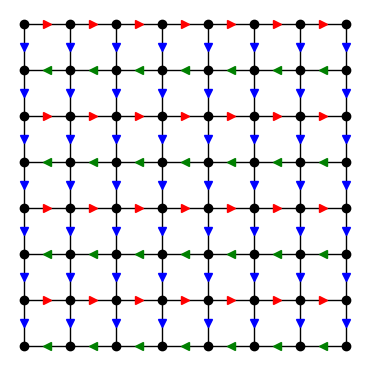
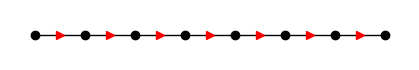
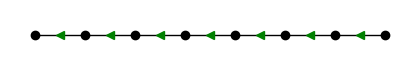
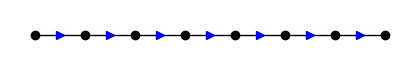

Source code (Python) for these figures, in order:
# coding: utf-8
import matplotlib.pyplot as plt


def pfaff():
    fig = plt.figure(figsize=(3.5, 3.5), dpi=100)
    ax = fig.add_axes([0, 0, 1, 1], aspect=1)
    ax.axis("off")
    ax.axis([-0.3, 7.3, -0.3, 7.3])

    ## 水平网格线
    for x in range(8):
        for y in range(7):
            ax.plot([y, y + 1], [x, x], "k-", lw=1)

    ## 竖直网格线
    for x in range(7):
        for y in range(8):
            ax.plot([y, y], [x, x + 1], "k-", lw=1)

    # 所有顶点画点
    for x in range(8):
        for y in range(8):
            ax.plot(y, x, "ko", markersize=6)

    ## 水平标记
    for x in range(8):
        for y in range(7):
            if x % 2 == 1:
                ax.plot(y + 0.5, x, "r>", markersize=6)
            else:
                ax.plot(y + 0.5, x, "g<", markersize=6)

    ## 竖直网格线
    for x in range(7):
        for y in range(8):
            ax.plot(y, x + 0.5, "bv", markersize=6)

    fig.savefig("pfaff.svg")


def onerow():
    fig = plt.figure(figsize=(4, 0.5), dpi=100)
    ax = fig.add_axes([0, 0, 1, 1], aspect=1)
    ax.axis("off")
    ax.axis([-0.5, 7.5, -0.5, 0.5])
    for x in range(8):
        ax.plot(x, 0, "ko", markersize=6)
    for x in range(7):
        ax.plot([x, x + 1], [0, 0], "k-", lw=1)
    for x in range(7):
        ax.plot(x + 0.5, 0, "g<", markersize=6)
    fig.savefig("rowback.svg")


def rowback():
    fig = plt.figure(figsize=(4, 0.5), dpi=100)
    ax = fig.add_axes([0, 0, 1, 1], aspect=1)
    ax.axis("off")
    ax.axis([-0.5, 7.5, -0.5, 0.5])
    for x in range(8):
        ax.plot(x, 0, "ko", markersize=6)
    for x in range(7):
        ax.plot([x, x + 1], [0, 0], "k-", lw=1)
    for x in range(7):
        ax.plot(x + 0.5, 0, "g<", markersize=6)
    fig.savefig("rowback.svg")


def row():
    fig = plt.figure(figsize=(4, 0.5), dpi=100)
    ax = fig.add_axes([0, 0, 1, 1], aspect=1)
    ax.axis("off")
    ax.axis([-0.5, 7.5, -0.5, 0.5])
    for x in range(8):
        ax.plot(x, 0, "ko", markersize=6)
    for x in range(7):
        ax.plot([x, x + 1], [0, 0], "k-", lw=1)
    for x in range(7):
        ax.plot(x + 0.5, 0, "r>", markersize=6)
    fig.savefig("row.svg")


def col():
    fig = plt.figure(figsize=(4, 0.5), dpi=100)
    ax = fig.add_axes([0, 0, 1, 1], aspect=1)
    ax.axis("off")
    ax.axis([-0.5, 7.5, -0.5, 0.5])
    for x in range(8):
        ax.plot(x, 0, "ko", markersize=6)
    for x in range(7):
        ax.plot([x, x + 1], [0, 0], "k-", lw=1)
    for x in range(7):
        ax.plot(x + 0.5, 0, "b>", markersize=6)
    fig.savefig("col.svg")


pfaff()
row()
rowback()
col()
